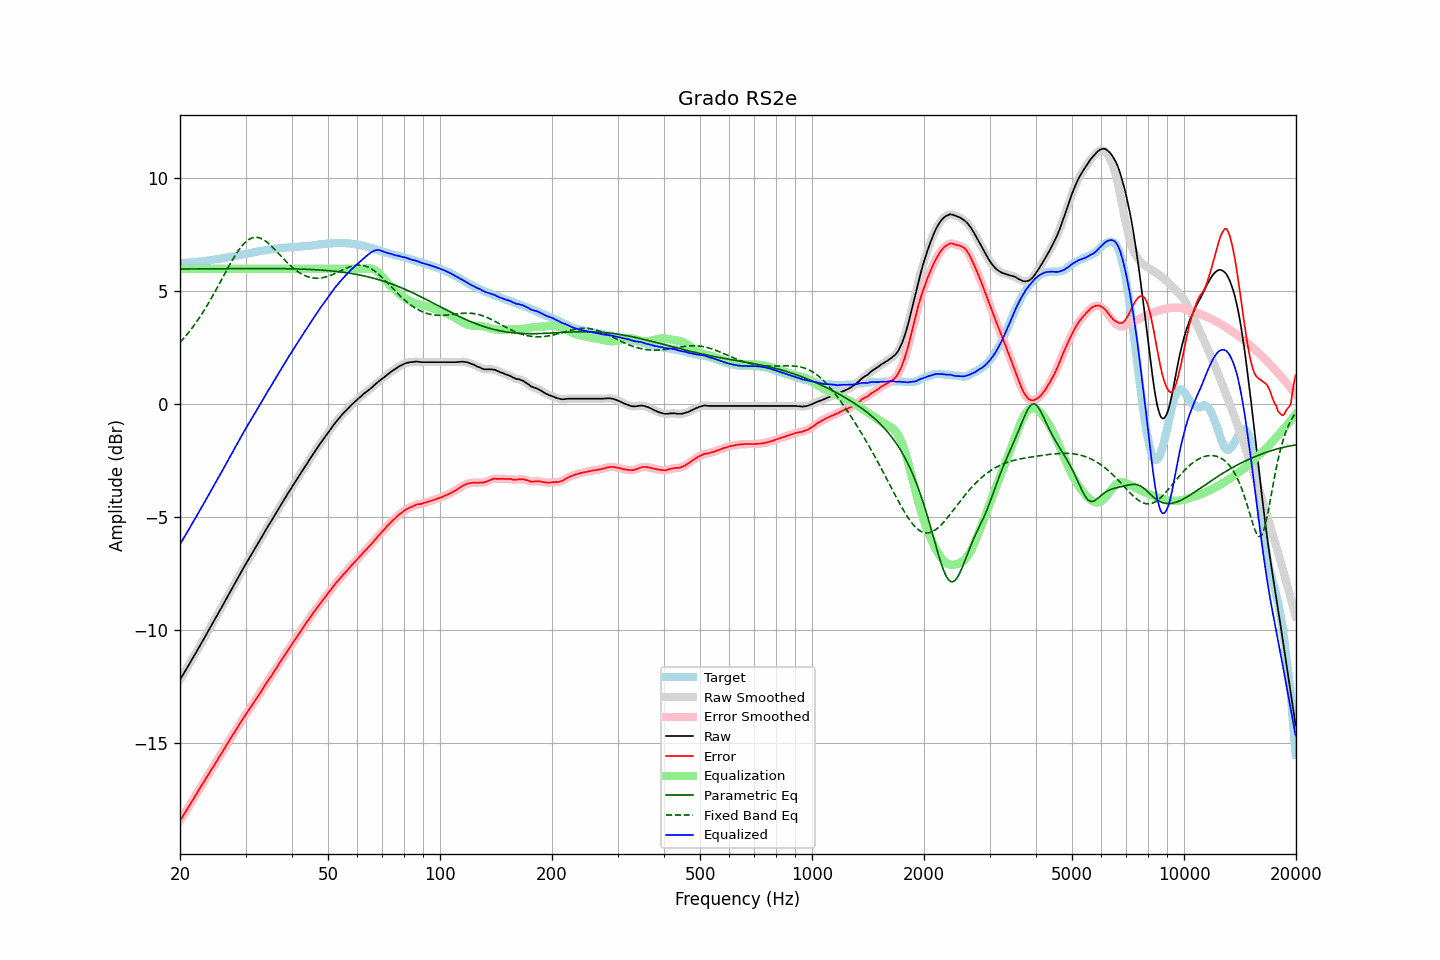

Values plotted in this chart, from the file beside it:
frequency, raw, error, smoothed, error_smoothed, equalization, parametric_eq, fixed_band_eq, equalized_raw, equalized_smoothed, target
20.00, -12.21, -18.45, -12.21, -18.45, 6.00, 5.99, 2.73, -6.21, -6.21, 6.24
20.20, -12.09, -18.33, -12.09, -18.33, 6.00, 5.99, 2.81, -6.09, -6.09, 6.24
20.40, -11.97, -18.22, -11.97, -18.22, 6.00, 5.99, 2.89, -5.97, -5.97, 6.25
20.61, -11.85, -18.11, -11.85, -18.11, 6.00, 5.99, 2.97, -5.85, -5.85, 6.26
20.81, -11.73, -17.99, -11.73, -17.99, 6.00, 5.99, 3.06, -5.73, -5.73, 6.26
21.02, -11.61, -17.88, -11.61, -17.88, 6.00, 5.99, 3.14, -5.61, -5.61, 6.27
21.23, -11.49, -17.76, -11.48, -17.76, 6.00, 5.99, 3.23, -5.49, -5.48, 6.27
21.44, -11.35, -17.64, -11.36, -17.64, 6.00, 5.99, 3.33, -5.35, -5.36, 6.28
21.66, -11.24, -17.53, -11.24, -17.52, 6.00, 5.99, 3.42, -5.24, -5.24, 6.29
21.87, -11.11, -17.41, -11.11, -17.41, 6.00, 5.99, 3.52, -5.11, -5.11, 6.29
22.09, -10.99, -17.30, -10.99, -17.29, 6.00, 5.99, 3.62, -4.99, -4.99, 6.30
22.31, -10.86, -17.18, -10.87, -17.17, 6.00, 5.99, 3.72, -4.86, -4.87, 6.31
22.54, -10.75, -17.06, -10.74, -17.06, 6.00, 6.00, 3.82, -4.75, -4.74, 6.31
22.76, -10.62, -16.94, -10.62, -16.94, 6.00, 6.00, 3.93, -4.62, -4.62, 6.32
22.99, -10.50, -16.83, -10.49, -16.82, 6.00, 6.00, 4.04, -4.50, -4.49, 6.33
23.22, -10.37, -16.71, -10.37, -16.71, 6.00, 6.00, 4.16, -4.37, -4.37, 6.34
23.45, -10.25, -16.59, -10.24, -16.59, 6.00, 6.00, 4.27, -4.25, -4.24, 6.35
23.69, -10.12, -16.48, -10.12, -16.48, 6.00, 6.00, 4.39, -4.12, -4.12, 6.36
23.92, -9.99, -16.36, -9.99, -16.36, 6.00, 6.00, 4.51, -3.99, -3.99, 6.37
24.16, -9.87, -16.24, -9.87, -16.25, 6.00, 6.00, 4.63, -3.87, -3.87, 6.38
24.40, -9.74, -16.13, -9.74, -16.13, 6.00, 6.00, 4.76, -3.74, -3.74, 6.39
24.65, -9.62, -16.02, -9.62, -16.02, 6.00, 6.00, 4.88, -3.62, -3.62, 6.41
24.89, -9.48, -15.90, -9.49, -15.90, 6.00, 6.00, 5.01, -3.48, -3.49, 6.42
25.14, -9.36, -15.79, -9.36, -15.79, 6.00, 6.00, 5.14, -3.36, -3.36, 6.42
25.39, -9.23, -15.67, -9.24, -15.67, 6.00, 6.00, 5.27, -3.23, -3.24, 6.43
25.65, -9.11, -15.55, -9.11, -15.56, 6.00, 6.00, 5.41, -3.11, -3.11, 6.44
25.91, -8.99, -15.45, -8.98, -15.44, 6.00, 6.00, 5.54, -2.99, -2.98, 6.46
26.16, -8.85, -15.33, -8.86, -15.33, 6.00, 6.00, 5.67, -2.85, -2.86, 6.47
26.43, -8.73, -15.21, -8.73, -15.21, 6.00, 6.00, 5.80, -2.73, -2.73, 6.48
26.69, -8.60, -15.09, -8.60, -15.09, 6.00, 6.01, 5.93, -2.60, -2.60, 6.49
26.96, -8.47, -14.98, -8.47, -14.97, 6.00, 6.01, 6.06, -2.47, -2.47, 6.51
27.23, -8.34, -14.86, -8.34, -14.86, 6.00, 6.01, 6.19, -2.34, -2.34, 6.52
27.50, -8.21, -14.74, -8.21, -14.74, 6.00, 6.01, 6.32, -2.21, -2.21, 6.54
27.77, -8.07, -14.62, -8.08, -14.63, 6.00, 6.01, 6.44, -2.07, -2.08, 6.55
28.05, -7.96, -14.52, -7.95, -14.52, 6.00, 6.01, 6.56, -1.96, -1.95, 6.57
28.33, -7.83, -14.40, -7.82, -14.40, 6.00, 6.01, 6.67, -1.83, -1.82, 6.58
28.62, -7.70, -14.29, -7.70, -14.29, 6.00, 6.01, 6.78, -1.70, -1.70, 6.59
28.90, -7.57, -14.17, -7.57, -14.17, 6.00, 6.01, 6.87, -1.57, -1.57, 6.60
29.19, -7.45, -14.07, -7.44, -14.06, 6.00, 6.01, 6.97, -1.45, -1.44, 6.62
29.48, -7.32, -13.95, -7.31, -13.95, 6.00, 6.01, 7.05, -1.32, -1.31, 6.63
29.78, -7.19, -13.84, -7.19, -13.84, 6.00, 6.01, 7.13, -1.19, -1.19, 6.65
30.08, -7.07, -13.73, -7.07, -13.73, 6.00, 6.01, 7.20, -1.07, -1.07, 6.66
30.38, -6.95, -13.63, -6.95, -13.62, 6.00, 6.01, 7.26, -0.95, -0.95, 6.68
30.68, -6.83, -13.51, -6.83, -13.52, 6.00, 6.01, 7.30, -0.83, -0.83, 6.69
30.99, -6.72, -13.42, -6.71, -13.42, 6.00, 6.01, 7.34, -0.72, -0.71, 6.70
31.30, -6.60, -13.31, -6.60, -13.31, 6.00, 6.01, 7.37, -0.60, -0.60, 6.71
31.61, -6.48, -13.21, -6.48, -13.21, 6.00, 6.01, 7.39, -0.48, -0.48, 6.73
31.93, -6.36, -13.10, -6.36, -13.10, 6.00, 6.01, 7.39, -0.36, -0.36, 6.74
32.24, -6.23, -12.99, -6.23, -12.99, 6.00, 6.01, 7.39, -0.23, -0.23, 6.76
32.57, -6.11, -12.87, -6.11, -12.88, 6.00, 6.01, 7.38, -0.11, -0.11, 6.77
32.89, -5.99, -12.77, -5.99, -12.77, 6.00, 6.01, 7.36, 0.01, 0.01, 6.79
33.22, -5.87, -12.66, -5.86, -12.66, 6.00, 6.01, 7.32, 0.13, 0.14, 6.79
33.55, -5.73, -12.55, -5.74, -12.55, 6.00, 6.01, 7.29, 0.27, 0.26, 6.81
33.89, -5.62, -12.44, -5.62, -12.44, 6.00, 6.01, 7.24, 0.38, 0.38, 6.82
34.23, -5.50, -12.34, -5.50, -12.33, 6.00, 6.01, 7.19, 0.50, 0.50, 6.84
34.57, -5.38, -12.22, -5.38, -12.23, 6.00, 6.01, 7.13, 0.62, 0.62, 6.85
34.92, -5.27, -12.12, -5.26, -12.12, 6.00, 6.01, 7.07, 0.73, 0.74, 6.85
35.27, -5.15, -12.02, -5.15, -12.02, 6.00, 6.01, 7.00, 0.85, 0.85, 6.87
35.62, -5.03, -11.91, -5.03, -11.91, 6.00, 6.01, 6.93, 0.97, 0.97, 6.88
35.97, -4.90, -11.79, -4.91, -11.79, 6.00, 6.01, 6.86, 1.10, 1.09, 6.89
... 635 more rows
